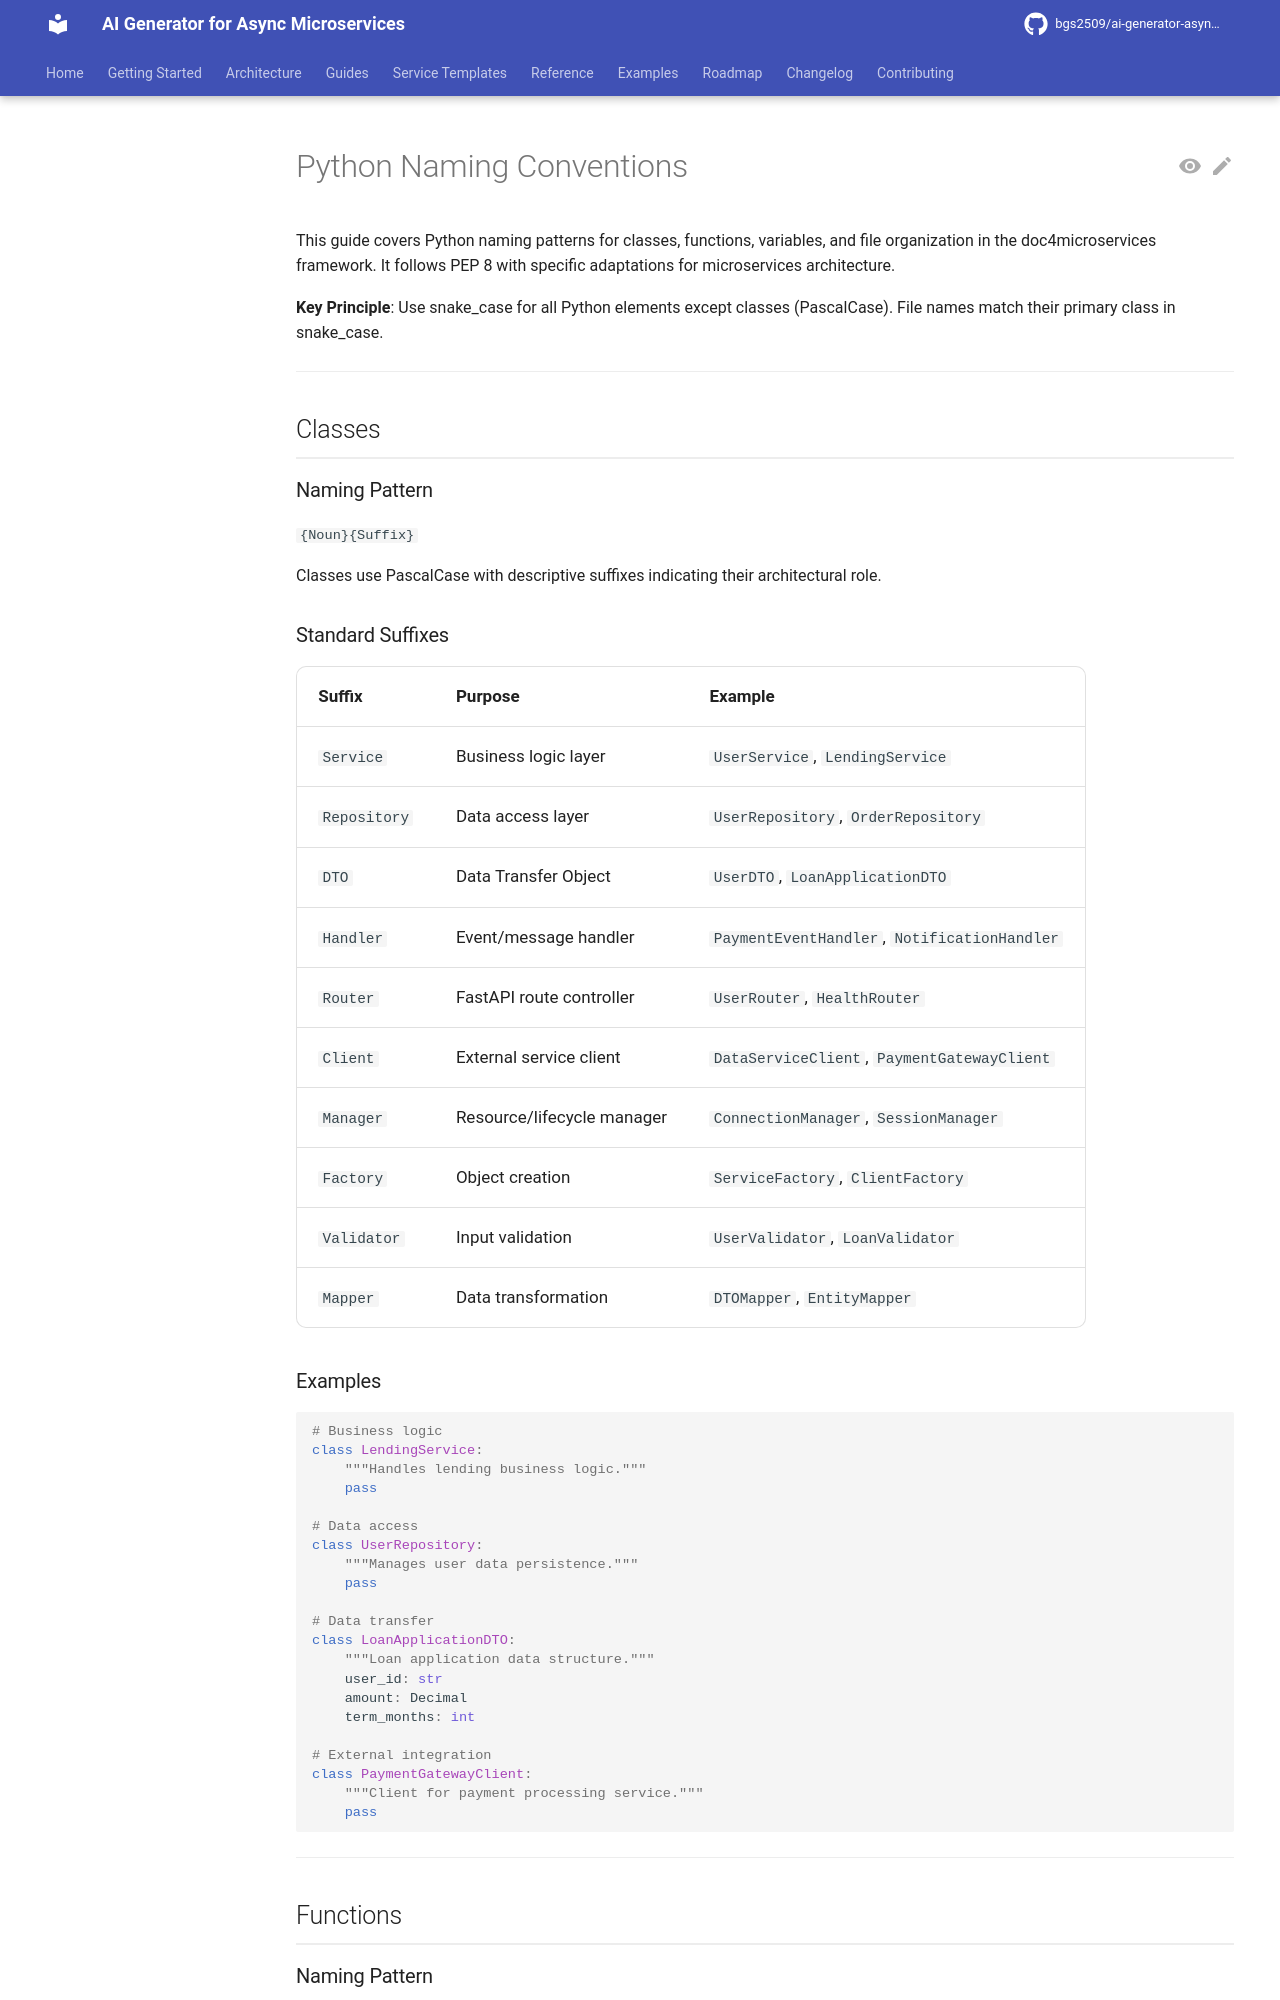

repository: bgs2509/ai-generator-asyncmicroservices · page: atomic/architecture/naming/naming-python/index.html · generator: mkdocs

# Python Naming Conventions

This guide covers Python naming patterns for classes, functions, variables, and file organization in the doc4microservices framework. It follows PEP 8 with specific adaptations for microservices architecture.

**Key Principle**: Use snake_case for all Python elements except classes (PascalCase). File names match their primary class in snake_case.

---

## Classes

### Naming Pattern

`{Noun}{Suffix}`

Classes use PascalCase with descriptive suffixes indicating their architectural role.

### Standard Suffixes

| Suffix | Purpose | Example |
|--------|---------|---------|
| `Service` | Business logic layer | `UserService`, `LendingService` |
| `Repository` | Data access layer | `UserRepository`, `OrderRepository` |
| `DTO` | Data Transfer Object | `UserDTO`, `LoanApplicationDTO` |
| `Handler` | Event/message handler | `PaymentEventHandler`, `NotificationHandler` |
| `Router` | FastAPI route controller | `UserRouter`, `HealthRouter` |
| `Client` | External service client | `DataServiceClient`, `PaymentGatewayClient` |
| `Manager` | Resource/lifecycle manager | `ConnectionManager`, `SessionManager` |
| `Factory` | Object creation | `ServiceFactory`, `ClientFactory` |
| `Validator` | Input validation | `UserValidator`, `LoanValidator` |
| `Mapper` | Data transformation | `DTOMapper`, `EntityMapper` |

### Examples

```python
# Business logic
class LendingService:
    """Handles lending business logic."""
    pass

# Data access
class UserRepository:
    """Manages user data persistence."""
    pass

# Data transfer
class LoanApplicationDTO:
    """Loan application data structure."""
    user_id: str
    amount: Decimal
    term_months: int

# External integration
class PaymentGatewayClient:
    """Client for payment processing service."""
    pass
```

---

## Functions
